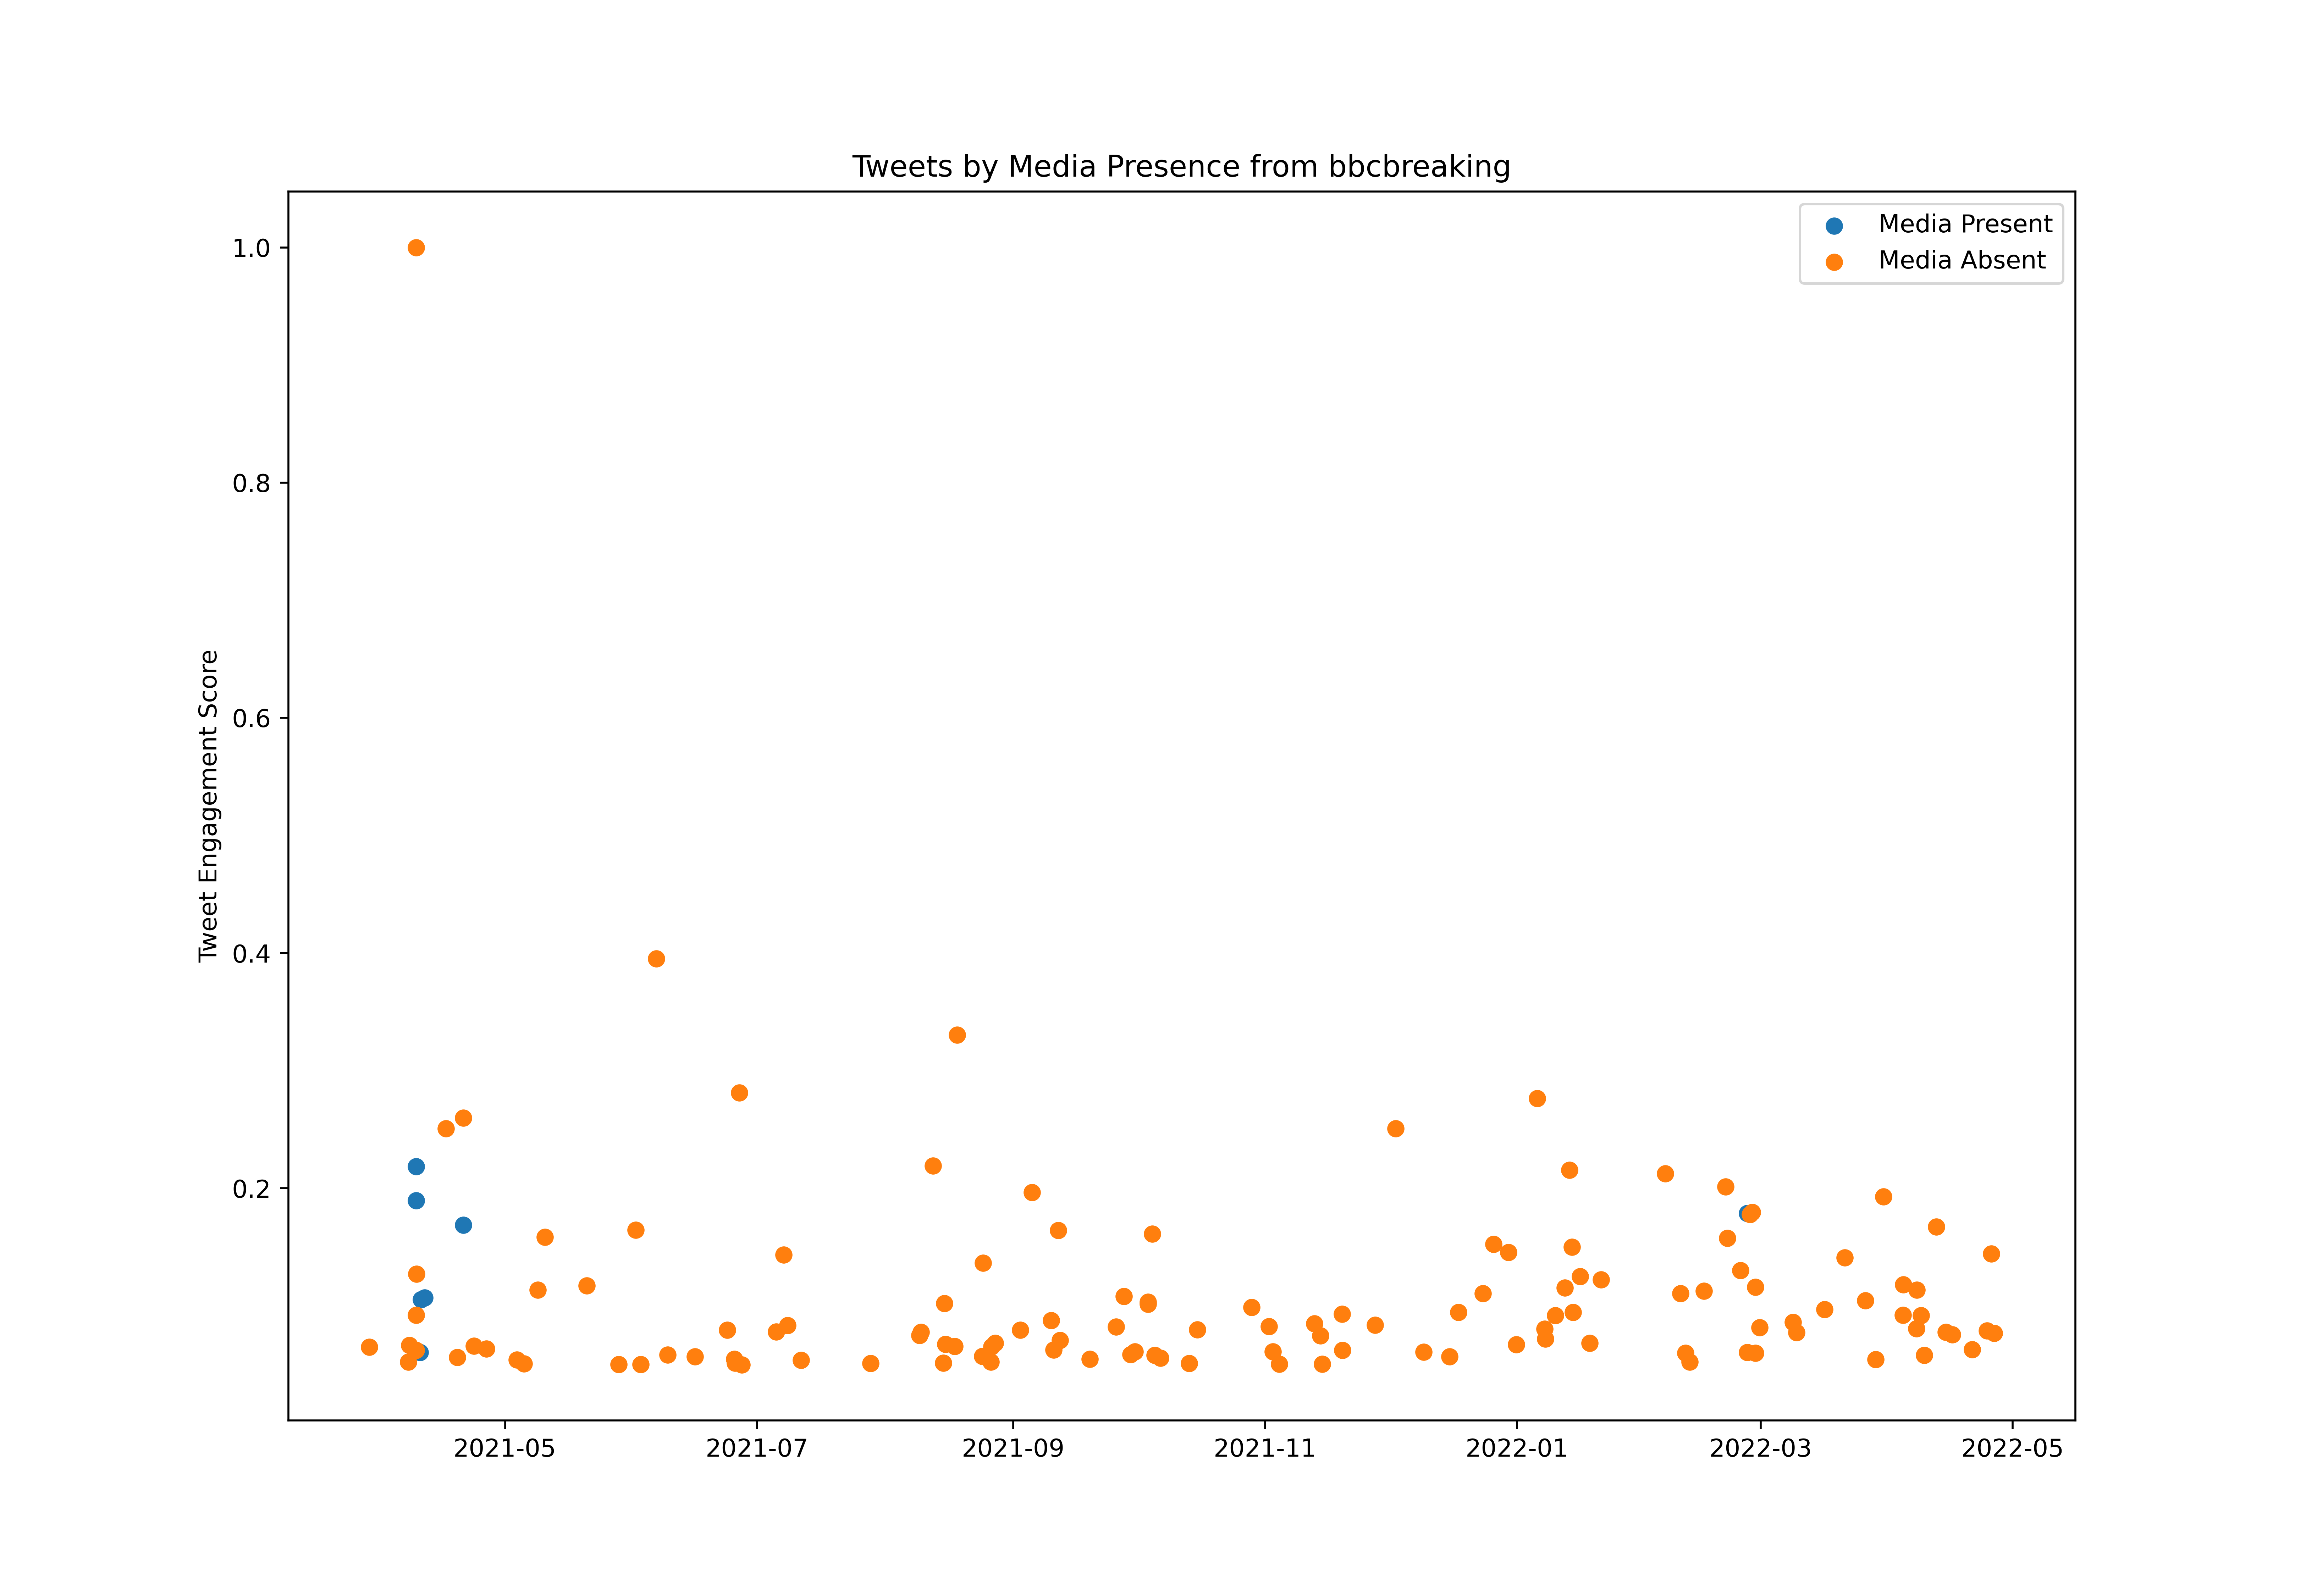

The file beside this chart, header and first rows:
id, created_at, score, media_present
1373242072145260547, 2021-03-20T11:56:38.000Z, 169292, False
1373265162740830208, 2021-03-20T13:28:23.000Z, 264615, False
1373739266610769920, 2021-03-21T20:52:18.000Z, 508302, False
1374039168901320711, 2021-03-22T16:44:00.000Z, 363908, False
1374887669759680523, 2021-03-25T00:55:39.000Z, 181504, False
1375755318995599360, 2021-03-27T10:23:23.000Z, 252703, False
1375828241127243778, 2021-03-27T15:13:08.000Z, 457307, False
1376391210391195648, 2021-03-29T04:30:11.000Z, 726891, False
1376529027880660998, 2021-03-29T13:37:49.000Z, 527481, False
1376573092546367488, 2021-03-29T16:32:55.000Z, 244736, False
1377325386871230468, 2021-03-31T18:22:16.000Z, 290662, False
1378039991033593857, 2021-04-02T17:41:51.000Z, 250230, False
1378061431061549060, 2021-04-02T19:07:02.000Z, 132382, False
1378451085900320775, 2021-04-03T20:55:23.000Z, 409683, False
1379145321217978371, 2021-04-05T18:54:02.000Z, 349823, False
1379491163011481602, 2021-04-06T17:48:17.000Z, 241889, False
1379801234522181637, 2021-04-07T14:20:24.000Z, 148690, True
1379801649951113218, 2021-04-07T14:22:03.000Z, 585569, False
1379881057076531206, 2021-04-07T19:37:35.000Z, 744772, False
1380478516219744257, 2021-04-09T11:11:40.000Z, 11173352, False
1380482227180556298, 2021-04-09T11:26:25.000Z, 1031563, False
1380484570542436353, 2021-04-09T11:35:44.000Z, 2119839, True
1380489002495717378, 2021-04-09T11:53:21.000Z, 2441018, True
1380493501541011461, 2021-04-09T12:11:13.000Z, 695225, False
1380500457555165195, 2021-04-09T12:38:52.000Z, 1420818, False
1380840117284315143, 2021-04-10T11:08:33.000Z, 676870, True
1380913736068763649, 2021-04-10T16:01:05.000Z, 405463, False
1380915717155983361, 2021-04-10T16:08:57.000Z, 226456, False
1380921201221107715, 2021-04-10T16:30:45.000Z, 451413, False
1380930084027138048, 2021-04-10T17:06:03.000Z, 1179478, True
1381223610870857735, 2021-04-11T12:32:25.000Z, 296106, False
1381232534063874055, 2021-04-11T13:07:52.000Z, 1195386, True
1381301958582136841, 2021-04-11T17:43:44.000Z, 121844, False
1381570638146629632, 2021-04-12T11:31:23.000Z, 282395, False
1381572195592376323, 2021-04-12T11:37:34.000Z, 68002, False
1381596099463483393, 2021-04-12T13:12:33.000Z, 260319, False
1381604479179624450, 2021-04-12T13:45:51.000Z, 445520, False
1381671567738933257, 2021-04-12T18:12:26.000Z, 142147, False
1381673756708458496, 2021-04-12T18:21:08.000Z, 147291, True
1381722758711758850, 2021-04-12T21:35:51.000Z, 167394, False
1382007704370225153, 2021-04-13T16:28:07.000Z, 342156, False
1382314248773251074, 2021-04-14T12:46:13.000Z, 378342, False
1382370995298783238, 2021-04-14T16:31:43.000Z, 252727, False
1382711186760855552, 2021-04-15T15:03:31.000Z, 93849, False
1382725921300418562, 2021-04-15T16:02:04.000Z, 261818, False
1382769867191955467, 2021-04-15T18:56:41.000Z, 108633, False
1382980170890481666, 2021-04-16T08:52:21.000Z, 223609, False
1383087153253646339, 2021-04-16T15:57:28.000Z, 2803752, False
1383143415655903234, 2021-04-16T19:41:02.000Z, 282146, False
1383369204619898885, 2021-04-17T10:38:14.000Z, 202282, False
1383416192199577605, 2021-04-17T13:44:57.000Z, 220512, False
1383419387755913225, 2021-04-17T13:57:39.000Z, 384386, False
1383433707936108544, 2021-04-17T14:54:33.000Z, 541991, False
1384100765875150849, 2021-04-19T11:05:12.000Z, 629996, False
1384101448082853893, 2021-04-19T11:07:55.000Z, 179407, True
1384159329566089218, 2021-04-19T14:57:55.000Z, 288014, False
1384465461274980355, 2021-04-20T11:14:22.000Z, 388156, False
1384599166391885824, 2021-04-20T20:05:40.000Z, 245186, False
1384615278932381697, 2021-04-20T21:09:42.000Z, 2903194, False
1384618090638544899, 2021-04-20T21:20:52.000Z, 1884393, True
... 728 more rows
